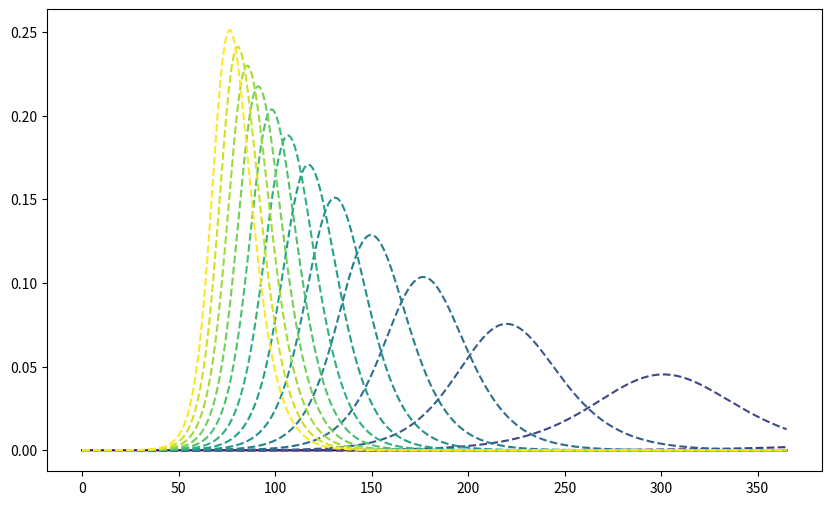

Generate this figure with matplotlib: (Note: this script raises an exception after producing the figure.)
import numpy as np
from scipy.integrate import odeint
import matplotlib.pyplot as plt
import matplotlib.cm as cm
import matplotlib.colors as mcolors
from matplotlib.lines import Line2D

# SEIRDC model
class SEIRDModel:
    def __init__(self, beta, kappa, gamma, mu):
        self.beta = beta
        self.kappa = kappa
        self.gamma = gamma
        self.mu = mu

    def derivatives(self, y, t):
        S, E, I, R, D= y
        dSdt = -self.beta * S * I
        dEdt = self.beta * S * I - self.kappa * E
        dIdt = self.kappa * E - (self.gamma + self.mu) * I
        dRdt = self.gamma * I
        dDdt = self.mu * I
        dCdt = self.beta * S * I
        return [dSdt, dEdt, dIdt, dRdt, dDdt]

    def simulate(self, initial_conditions, days):
        t = np.linspace(0, days, days + 1)
        result = odeint(self.derivatives, initial_conditions, t)
        return t, result

# Parameters
E_time = 5.5 # average latent period
IFR = 0.0066 # Infection fatality rate: IFR = mu / (gamma + mu)
I_time = 7 # average infectious period
ksi = 1 / I_time # ksi = gamma + mu = 1 / I_time
# Model parameters
kappa = 1 / E_time
gamma = ksi * (1 - IFR) # gamma = 𝜁(1-IFR) = 0.0133
mu = ksi * IFR # mu = 𝜁IFR

# Initial conditions
initial_conditions = [1 - 1e-6, 0, 1e-6, 0, 0]
days = 365
t = np.linspace(0, days, days + 1)

# Range of beta values
beta_vals = np.linspace(0.1, 0.7, 15)
norm = mcolors.Normalize(vmin=min(beta_vals) / (gamma + mu), vmax=max(beta_vals) / (gamma + mu))
cmap = cm.get_cmap("viridis")

# Plot
plt.figure(figsize=(10, 6))

for beta in beta_vals:
    R0 = beta / (gamma + mu)
    color = cmap(norm(R0))
    model = SEIRDModel(beta, kappa, gamma, mu)
    t, result = model.simulate(initial_conditions, days)
    I = result[:, 2]
    linestyle = '--' if R0 > 1 else '-'
    plt.plot(t, I, linestyle=linestyle, color=color, label=f"R₀={R0:.2f}")

# Colorbar
sm = cm.ScalarMappable(cmap=cmap, norm=norm)
sm.set_array([])
cbar = plt.colorbar(sm, label='R₀')

# Add custom legend for line styles
custom_lines = [
    Line2D([0], [0], color='gray', linestyle='-', label='R₀ ≤ 1'),
    Line2D([0], [0], color='gray', linestyle='--', label='R₀ > 1')
]
plt.legend(handles=custom_lines, title="Line Style", loc='upper right')

# Labels and formatting
plt.xlabel("Time (Days)")
plt.ylabel("Infectious proportion")
plt.title("Sensitivity Analysis of Infectious Proportion vs $R_0$")
plt.grid(True)
plt.tight_layout()
plt.savefig("Sensitivity_beta.png")